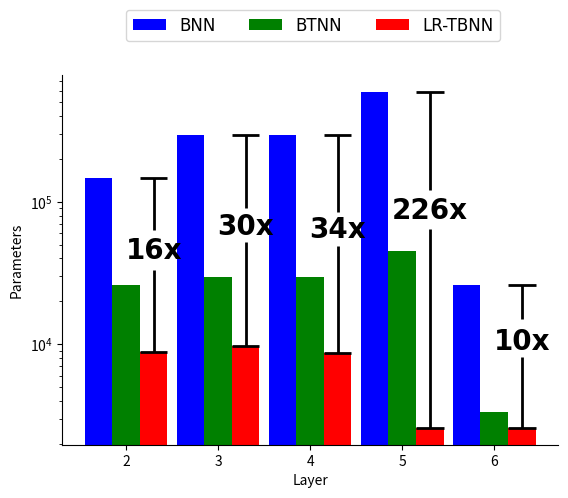

Write the Python code that produced this figure.
import numpy as np
import matplotlib.pyplot as plt
import seaborn as sns
import matplotlib.lines as mlines
from matplotlib import collections  as mc


def newline(p1, p2):
    ax = plt.gca()
    xmin, xmax = ax.get_xbound()

    if(p2[0] == p1[0]):
        xmin = xmax = p1[0]
        ymin, ymax = ax.get_ybound()
    else:
        ymax = p1[1]+(p2[1]-p1[1])/(p2[0]-p1[0])*(xmax-p1[0])
        ymin = p1[1]+(p2[1]-p1[1])/(p2[0]-p1[0])*(xmin-p1[0])

    l = mlines.Line2D([xmin,xmax], [ymin,ymax])
    ax.add_line(l)
    return l

N = 5

#menStd =   (2, 3, 4, 1, 2)

ind = np.arange(N)  # the x locations for the groups
width = .3       # the width of the bars

fig = plt.figure()
ax = fig.add_subplot(111)

standard = [147584,295168,295168,590080,26240]
rects1 = ax.bar(ind-width, standard, width, color='blue')#, yerr=menStd)

tensorized =   [25966,29566,29566,44896,3370]
rects2 = ax.bar(ind, tensorized, width, color='green')#, yerr=womenStd)

bayesiantensorized =   [8883,9651,8679,2600,2586]
rects3 = ax.bar(ind+width, bayesiantensorized, width, color='red')#, yerr=womenStd)
ax.set_yscale('log')
# add some
ax.set_ylabel('Parameters')
ax.set_xlabel('Layer')

ax.set_xticks(ind)
ax.set_xticklabels( ('2','3','4','5','6'))#, 'G3', 'G4', 'G5') )
plt.rcParams.update({'font.size': 21,'font.family':'Times New Roman'})
sns.despine()
ax.legend( (rects1[0], rects2[0],rects3[0]), ('BNN', 'BTNN','LR-TBNN') ,bbox_to_anchor=(.9,1.2),ncol = 3,prop={'size': 12})

ratios = np.divide(standard,bayesiantensorized)
lines = []
adj = [0,0,-0,30000,100]
for i in range(len(bayesiantensorized)):
    rect = rects3.get_children()[i]
    temp_rect = rects1.get_children()[i]
    mid_height = adj[i]+np.exp(np.log(rect.get_height())+(np.log(temp_rect.get_height())-np.log(rect.get_height()))/2)
    
    start = rect.get_x()
    lo = rect.get_height()
    hi = temp_rect.get_height()

    if i==0:
        lines = lines+[[(start, lo), (start+width, lo)], [(start, hi), (start+width, hi)],[(start+width/2, lo), (start+width/2, lo+mid_height-mid_height/3)],[(start+width/2, lo+1.5*mid_height), (start+width/2, hi)]]
   
    elif i ==1:
        lines = lines+[[(start, lo), (start+width, lo)], [(start, hi), (start+width, hi)],[(start+width/2, lo), (start+width/2, lo+mid_height-mid_height/5)],[(start+width/2, lo+1.5*mid_height), (start+width/2, hi)]]

    elif i ==2:
        lines = lines+[[(start, lo), (start+width, lo)], [(start, hi), (start+width, hi)],[(start+width/2, lo), (start+width/2, lo+mid_height-mid_height/5)],[(start+width/2, lo+mid_height+mid_height/2), (start+width/2, hi)]]
    elif i ==3:
        lines = lines+[[(start, lo), (start+width, lo)], [(start, hi), (start+width, hi)],[(start+width/2, lo), (start+width/2, lo+mid_height-mid_height/10)],[(start+width/2, lo+1.7*mid_height), (start+width/2, hi)]]
    elif i ==4:
        lines = lines+[[(start, lo), (start+width, lo)], [(start, hi), (start+width, hi)],[(start+width/2, lo), (start+width/2, lo+mid_height-mid_height/3)],[(start+width/2, lo+1.5*mid_height), (start+width/2, hi)]]        
     
    plt.text(rect.get_x() + rect.get_width()/2.0, mid_height, str((int)(ratios[i]))+'x', ha='center', va='bottom',fontsize = 20,weight = 'bold')

lc = mc.LineCollection(lines, colors='k', linewidths=2)
ax.add_collection(lc)

plt.show()
plt.figure()